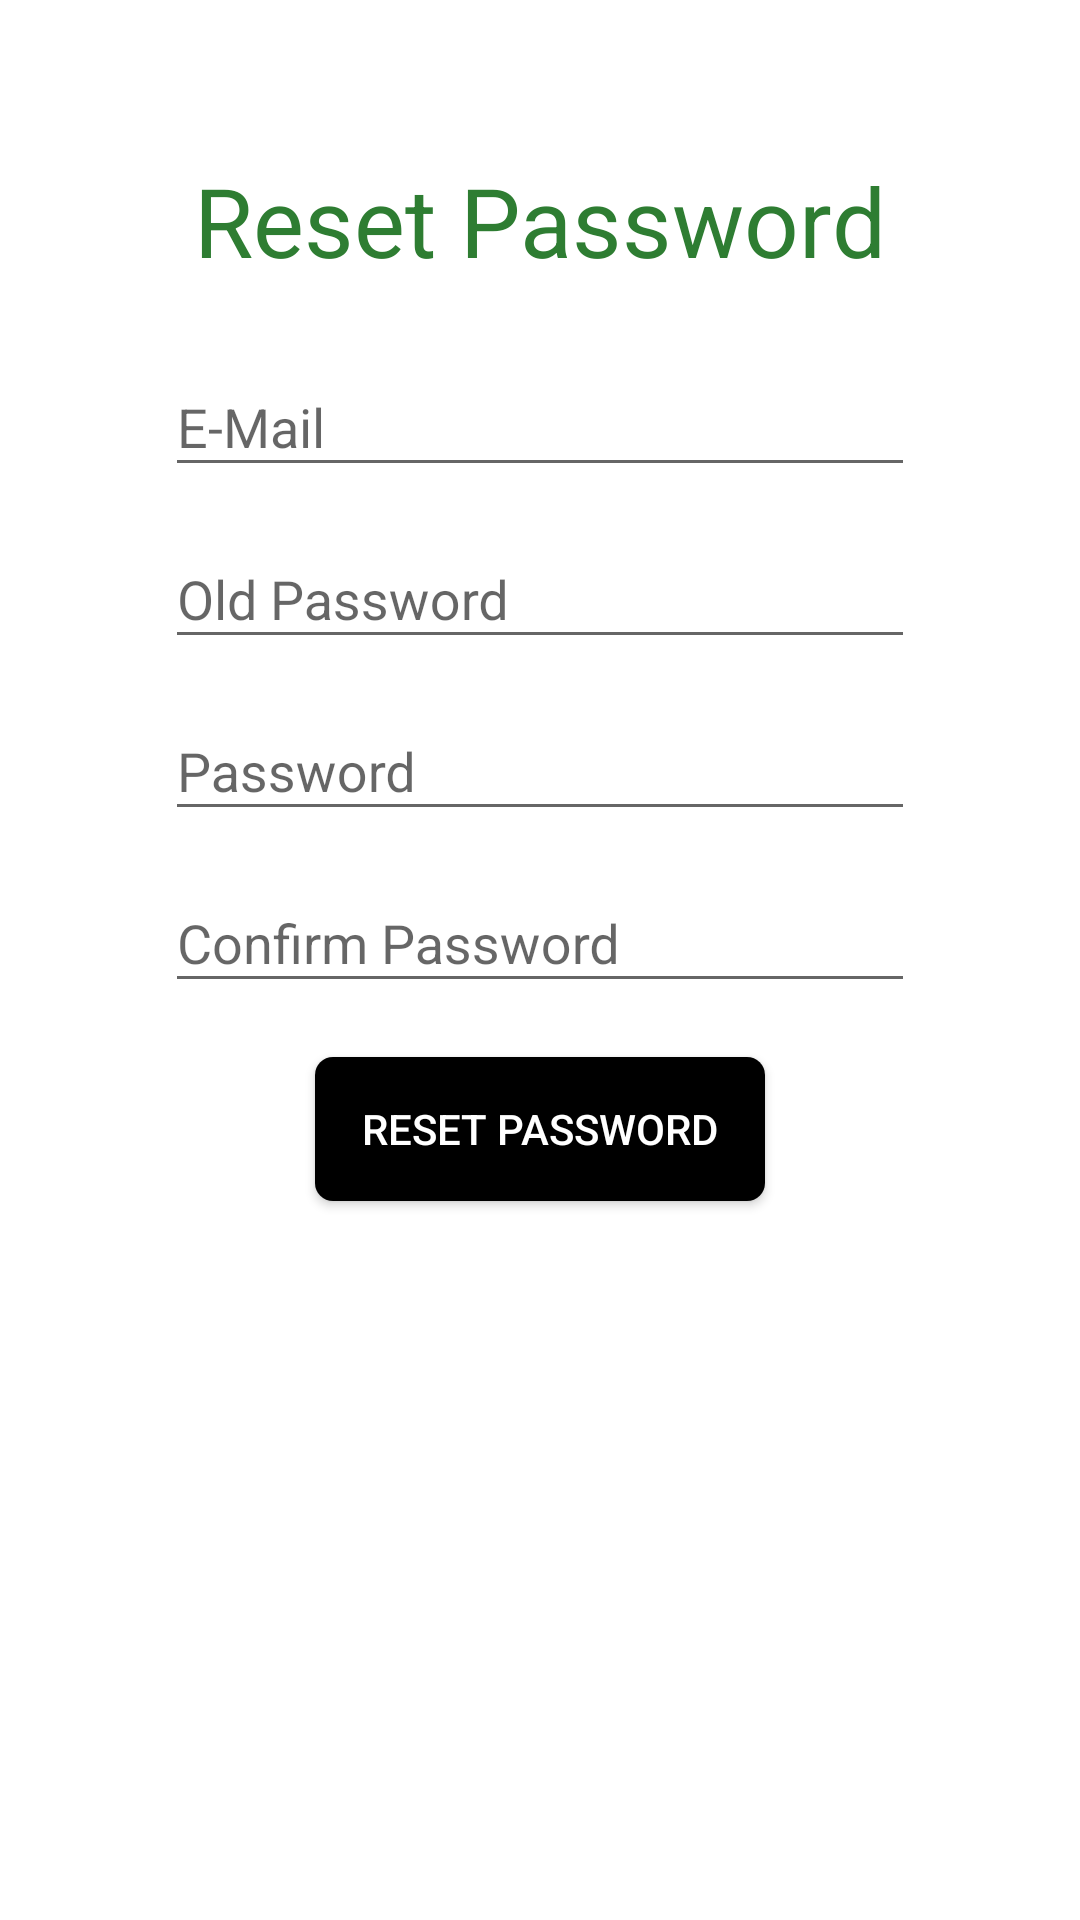

Android layout source for this screen:
<!-- AndroidManifest.xml: application theme AppTheme -->
<!-- res/layout/fragment_change_password.xml -->
<android.support.constraint.ConstraintLayout
    xmlns:android="http://schemas.android.com/apk/res/android"
    xmlns:app="http://schemas.android.com/apk/res-auto"
    android:layout_gravity="center"
    android:background="@color/white"
    android:layout_width="match_parent"
    android:layout_height="match_parent">

    
    
    
    
    
    
    
    

    
    
    
    
    
    
    

    

    <TextView
        android:id="@+id/title"
        android:layout_width="wrap_content"
        android:layout_height="wrap_content"
        android:layout_marginEnd="8dp"
        android:layout_marginStart="8dp"

        android:text="@string/reset"
        android:textSize="32sp"
        android:textColor="@color/green"
        android:paddingTop="52dp"
        app:layout_constraintEnd_toEndOf="parent"
        app:layout_constraintStart_toStartOf="parent" />


    <android.support.design.widget.TextInputLayout
        android:id="@+id/til_email"
        android:layout_width="250dp"
        android:layout_height="wrap_content"
        android:layout_marginEnd="8dp"
        android:layout_marginStart="8dp"
        android:layout_marginTop="15dp"
        app:layout_constraintEnd_toEndOf="parent"
        app:layout_constraintStart_toStartOf="parent"
        app:layout_constraintTop_toBottomOf="@+id/title">

        <android.support.design.widget.TextInputEditText
            android:id="@+id/email"
            android:layout_width="match_parent"
            android:layout_height="wrap_content"
            android:inputType="textEmailAddress"
            android:hint="@string/email_hint" />
    </android.support.design.widget.TextInputLayout>

    <android.support.design.widget.TextInputLayout
        android:id="@+id/til_oldpassword"
        android:layout_width="250dp"
        android:layout_height="wrap_content"
        android:layout_marginEnd="8dp"
        android:layout_marginStart="8dp"
        android:layout_marginTop="5dp"
        app:layout_constraintEnd_toEndOf="parent"
        app:layout_constraintStart_toStartOf="parent"
        app:layout_constraintTop_toBottomOf="@+id/til_email">

        <android.support.design.widget.TextInputEditText
            android:id="@+id/oldpassword"
            android:layout_width="match_parent"
            android:layout_height="wrap_content"
            android:inputType="textPassword"
            android:hint="@string/oldpassword_hint" />
    </android.support.design.widget.TextInputLayout>

    <android.support.design.widget.TextInputLayout
        android:id="@+id/til_password"
        android:layout_width="250dp"
        android:layout_height="wrap_content"
        android:layout_marginEnd="8dp"
        android:layout_marginStart="8dp"
        android:layout_marginTop="5dp"
        app:layout_constraintEnd_toEndOf="parent"
        app:layout_constraintStart_toStartOf="parent"
        app:layout_constraintTop_toBottomOf="@+id/til_oldpassword">

        <android.support.design.widget.TextInputEditText
            android:id="@+id/password"
            android:layout_width="match_parent"
            android:layout_height="wrap_content"
            android:inputType="textPassword"
            android:hint="@string/password_hint" />
    </android.support.design.widget.TextInputLayout>

    <android.support.design.widget.TextInputLayout
        android:id="@+id/til_confirmpassword"
        android:layout_width="250dp"
        android:layout_height="wrap_content"
        android:layout_marginEnd="8dp"
        android:layout_marginStart="8dp"
        android:layout_marginTop="5dp"
        app:layout_constraintEnd_toEndOf="parent"
        app:layout_constraintStart_toStartOf="parent"
        app:layout_constraintTop_toBottomOf="@+id/til_password">

        <android.support.design.widget.TextInputEditText
            android:id="@+id/confirmpassword"
            android:layout_width="match_parent"
            android:layout_height="wrap_content"
            android:inputType="textPassword"
            android:hint="@string/confirm_pass" />
    </android.support.design.widget.TextInputLayout>


    <Button
        android:id="@+id/reset"
        android:layout_width="150dp"
        android:layout_height="wrap_content"
        android:layout_marginEnd="8dp"
        android:layout_marginStart="8dp"
        android:layout_marginTop="18dp"
        android:text="@string/reset"
        android:textColor="@color/white"
        android:background="@drawable/bg_button_rounded"
        app:layout_constraintEnd_toEndOf="parent"
        app:layout_constraintStart_toStartOf="parent"
        app:layout_constraintTop_toBottomOf="@+id/til_confirmpassword" />

    
    
    
    
    
    
    
    
    
    
    
    
    
    

</android.support.constraint.ConstraintLayout>
<!-- resources referenced by this layout -->
<resources>
  <color name="colorPrimary">#3F51B5</color>
  <color name="green">#2E7D32</color>
  <color name="white">#ffffff</color>
  <!-- drawable bg_button_rounded (drawable) -->
  <?xml version="1.0" encoding="utf-8"?>
  <shape
      xmlns:android="http://schemas.android.com/apk/res/android"
      android:shape="rectangle">
  
      
      <solid
          android:color="@color/black" >
      </solid>
  
      
      <padding
          android:left="5dp"
          android:top="5dp"
          android:right="5dp"
          android:bottom="5dp"    >
      </padding>
  
      
      <corners
          android:radius="6dp"   >
      </corners>
  
  </shape>
  <string name="app_name">MyDairyFarm</string>
  <string name="confirm_pass">Confirm Password</string>
  <string name="email_hint">E-Mail</string>
  <string name="oldpassword_hint">Old Password</string>
  <string name="password_hint">Password</string>
  <string name="reset">Reset Password</string>
  <style name="AppTheme" parent="Theme.AppCompat.Light.DarkActionBar">
          
          <item name="colorPrimary">@color/black</item>
          <item name="colorPrimaryDark">@color/black</item>
          <item name="colorAccent">@color/green</item>
          <item name="windowActionBar">false</item>
          <item name="windowNoTitle">true</item>
      </style>
  <color name="black">#000000</color>
</resources>
